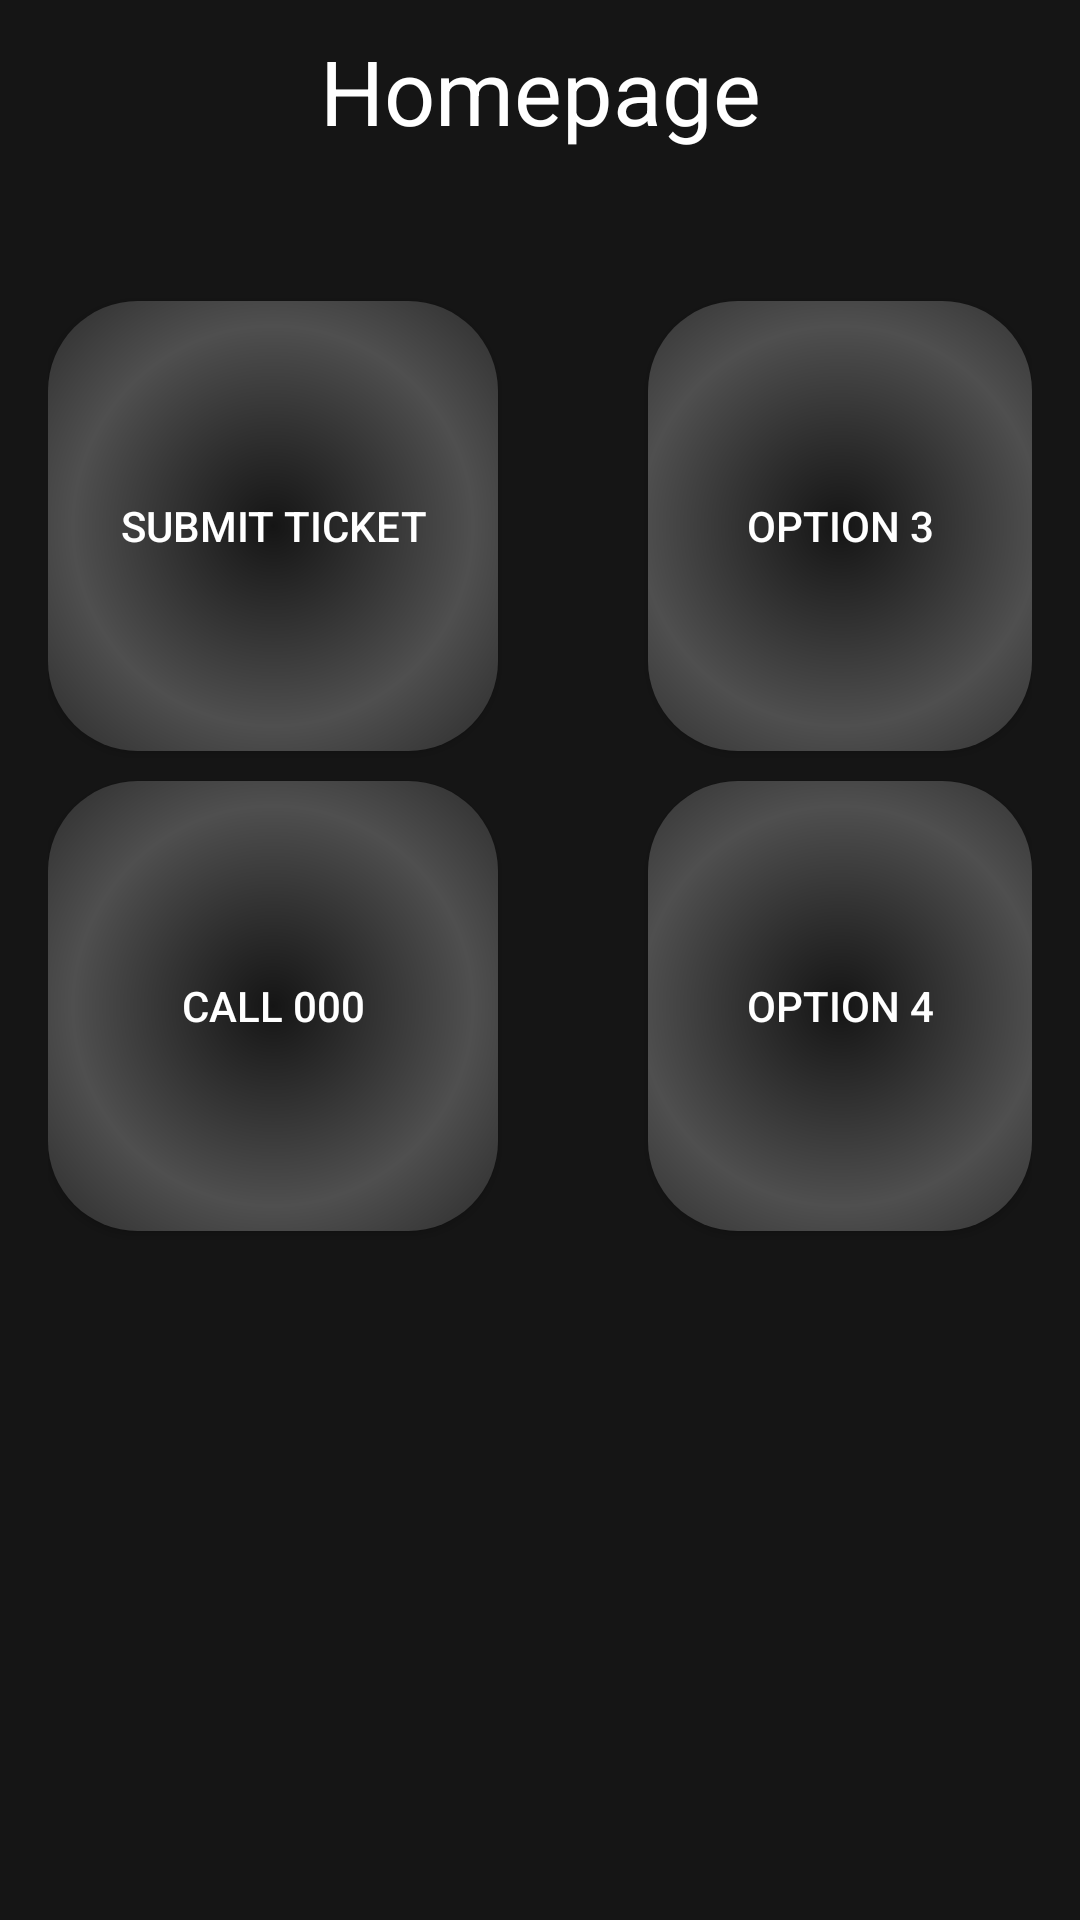

Reconstruct the res/layout file that produces this screen, plus the resources it refers to.
<!-- AndroidManifest.xml: application theme AppTheme -->
<!-- res/layout/content_main.xml -->
<?xml version="1.0" encoding="utf-8"?>
<RelativeLayout xmlns:android="http://schemas.android.com/apk/res/android"
    android:layout_width="match_parent"
    android:layout_height="match_parent"
    android:paddingLeft="16dp"
    android:paddingRight="16dp"
    android:background="#151515">
    <TextView
        android:id = "@+id/home"
        android:layout_width="match_parent"
        android:layout_height="wrap_content"
        android:text="Homepage"
        android:textAlignment="center"
        style="@style/Title"

        />
    <Button
        android:id = "@+id/firstTile"
        android:layout_width="150dp"
        android:layout_height="150dp"
        android:layout_marginTop="50dp"
        android:layout_below="@+id/home"
        android:text="Submit Ticket"
        android:textColor="#FFF"
        android:background="@drawable/oval_shape"
        />
    <Button
        android:id="@+id/secondTile"
        android:layout_width="150dp"
        android:layout_height="150dp"
        android:layout_marginTop="10dp"
        android:layout_below="@+id/firstTile"
        android:text="Call 000"
        android:textColor="#FFF"
        style="@style/personal_buttons"
        />
    <Button
        android:id="@+id/thirdTile"
        android:layout_width="150dp"
        android:layout_height="150dp"
        android:layout_below="@+id/home"
        android:layout_marginTop="50dp"
        android:layout_marginLeft="200dp"
        android:text="Option 3"
        android:textColor="#FFF"
        style="@style/personal_buttons"
        />

    <Button
        android:id="@+id/fourthTile"
        android:layout_width="150dp"
        android:layout_height="150dp"
        android:layout_below="@+id/thirdTile"
        android:layout_marginTop="10dp"
        android:text = "Option 4"
        android:layout_marginLeft="200dp"
        android:textColor="#FFF"
        style="@style/personal_buttons"
        />
    </RelativeLayout>
<!-- resources referenced by this layout -->
<resources>
  <!-- drawable oval_shape (drawable) -->
  <?xml version="1.0" encoding="utf-8"?>
      <shape xmlns:android="http://schemas.android.com/apk/res/android"
          android:shape="rectangle">
          <gradient
              android:centerColor="#4f4f4f"
              android:endColor="#151515"
              android:gradientRadius="400"
              android:startColor="#151515"
              android:type="radial"
              />
          <padding android:left="6dp"
              android:top="6dp"
              android:right="6dp"
              android:bottom="6dp" />
          <corners android:radius="30dp" />
      </shape>
  <style name="Title">
          <item name="android:textColor">#FFF</item>
          <item name="android:textSize">30sp</item>
          <item name="android:layout_marginTop">10dp</item>
      </style>
  <style name="personal_buttons">
          <item name="android:background">@drawable/oval_shape</item>
          <item name="android:textColor">#FFF</item>
  
      </style>
  <style name="AppTheme" parent="Theme.AppCompat.Light.DarkActionBar">
          
          <item name="colorPrimary">@color/colorPrimary</item>
          <item name="colorPrimaryDark">@color/colorPrimaryDark</item>
          <item name="colorAccent">@color/colorAccent</item>
      </style>
  <color name="colorPrimary">#000</color>
  <color name="colorPrimaryDark">#303F9F</color>
  <color name="colorAccent">#FF4081</color>
</resources>
